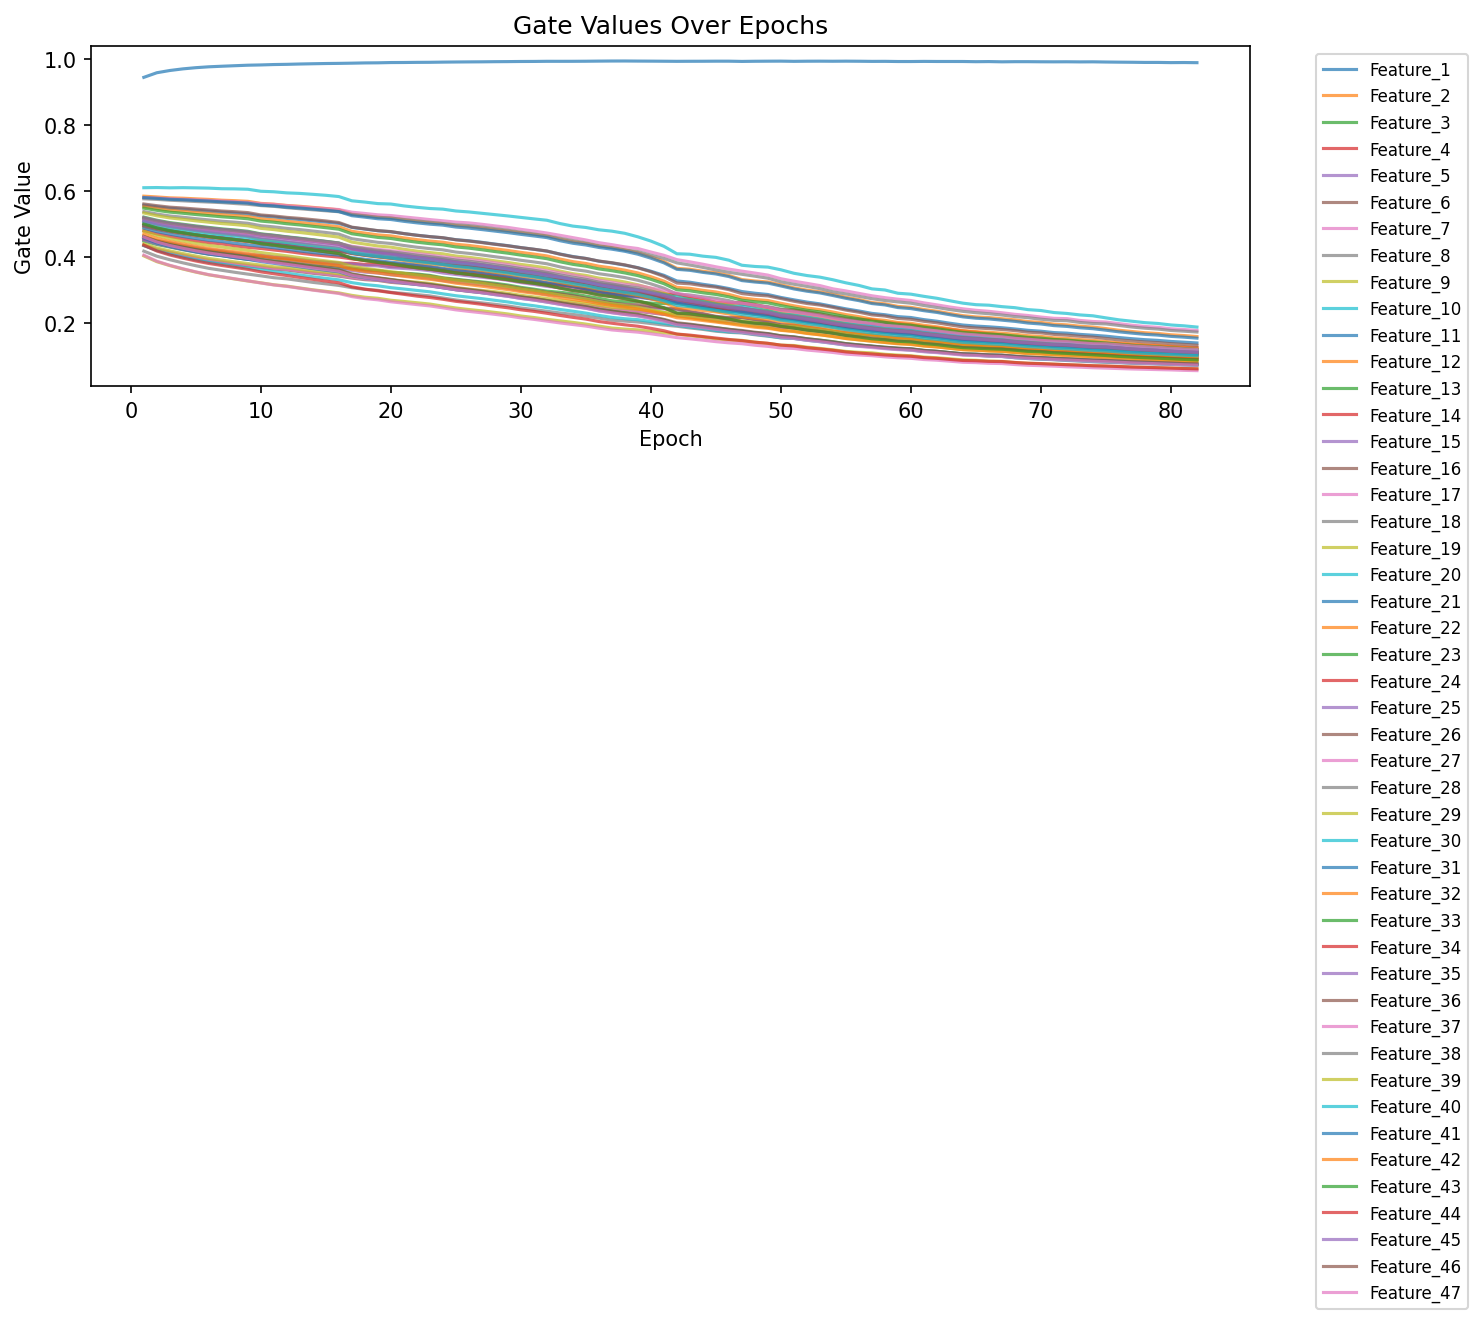

The file beside this chart, header and first rows:
epoch, feature_index, feature, gate
1, 1, net_sched_interchange_mw, 0.9431
1, 2, gen_fuel_coal_mw, 0.4908
1, 3, da_as_total_mw_thirty_minutes_reserve, 0.4477
1, 4, gross_sched_interchange_mw, 0.4536
1, 5, gen_fuel_nuclear_mw, 0.4592
1, 6, da_as_as_req_mw_primary_reserve, 0.4339
1, 7, da_as_as_req_mw_synchronized_reserve, 0.4359
1, 8, da_as_total_mw_primary_reserve, 0.4172
1, 9, da_as_total_mw_synchronized_reserve, 0.4028
1, 10, gen_fuel_other_renewables_mw, 0.4342
1, 11, gen_fuel_multiple_fuels_mw, 0.5563
1, 12, system_energy_price_da, 0.5835
1, 13, gen_fuel_storage_mw, 0.5203
1, 14, forecast_load_mw_day_ahead, 0.4793
1, 15, gen_fuel_gas_mw, 0.451
1, 16, total_gen, 0.4598
1, 17, gen_fuel_wind_mw, 0.5791
1, 18, wind_generation_mw, 0.5755
1, 19, da_as_as_req_mw_thirty_minutes_reserve, 0.4391
1, 20, gen_fuel_multiple_fuels_pct, 0.6091
1, 21, total_lmp_da, 0.5795
1, 22, system_energy_price_rt, 0.5521
1, 23, total_lmp_rt, 0.5472
1, 24, da_as_mcp_synchronized_reserve, 0.5168
1, 25, da_as_mcp_primary_reserve, 0.5182
1, 26, marginal_loss_price_rt, 0.5599
1, 27, gen_fuel_gas_pct, 0.4051
1, 28, marginal_loss_price_da, 0.537
1, 29, gen_fuel_wind_pct, 0.5326
1, 30, metered_load_mw, 0.4965
1, 31, gross_inadv_interchange_mw, 0.4866
1, 32, gen_fuel_nuclear_pct, 0.5088
1, 33, congestion_price_da, 0.462
1, 34, congestion_price_rt, 0.4996
1, 35, forecast_load_mw_latest_available, 0.4949
1, 36, prelim_load_avg_hourly, 0.4944
1, 37, gross_actual_interchange_mw, 0.5107
1, 38, total_losses, 0.5168
1, 39, gen_fuel_oil_mw, 0.4772
1, 40, da_as_ss_mw_primary_reserve, 0.5065
1, 41, da_as_nsr_mw_primary_reserve, 0.457
1, 42, gen_fuel_coal_pct, 0.4688
1, 43, gen_fuel_other_renewables_pct, 0.4995
1, 44, solar_generation_mw, 0.4352
1, 45, gen_fuel_hydro_mw, 0.5088
1, 46, net_inadv_interchange_mw, 0.4613
1, 47, gen_fuel_solar_mw, 0.4598
2, 1, net_sched_interchange_mw, 0.957
2, 2, gen_fuel_coal_mw, 0.4823
2, 3, da_as_total_mw_thirty_minutes_reserve, 0.4373
2, 4, gross_sched_interchange_mw, 0.4451
2, 5, gen_fuel_nuclear_mw, 0.4496
2, 6, da_as_as_req_mw_primary_reserve, 0.421
2, 7, da_as_as_req_mw_synchronized_reserve, 0.4231
2, 8, da_as_total_mw_primary_reserve, 0.4018
2, 9, da_as_total_mw_synchronized_reserve, 0.3853
2, 10, gen_fuel_other_renewables_mw, 0.4189
2, 11, gen_fuel_multiple_fuels_mw, 0.5514
2, 12, system_energy_price_da, 0.5812
2, 13, gen_fuel_storage_mw, 0.5108
... 3,794 more rows
